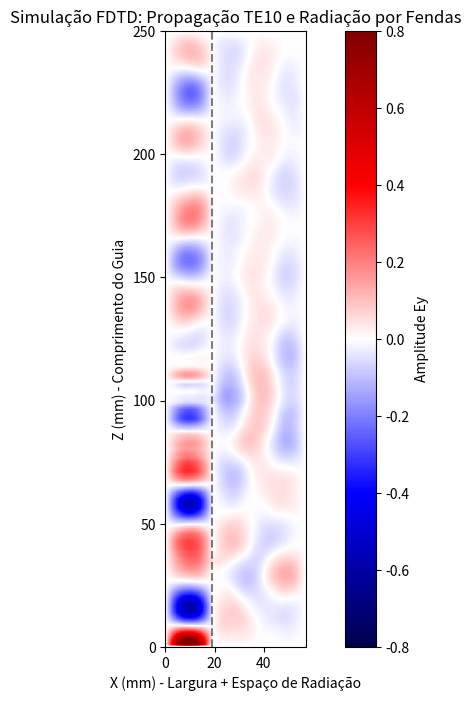

Python code for this plot:
import numpy as np
import matplotlib.pyplot as plt
import cmath

# Força o uso de janela externa para garantir que a animação abra
import matplotlib
try:
    matplotlib.use('TkAgg')
except:
    pass

class SimularPropagacaoFendas:
    def __init__(self, largura=19.05, altura=9.53, frequencia=12e9):
        # Parâmetros Físicos (WR-75)
        self.a, self.b = largura / 1000, altura / 1000
        self.freq = frequencia
        self.pi = np.pi
        self.mu0, self.eps0 = 4 * self.pi * 1e-7, 8.854e-12
        self.c = 299792458
        self.omega = 2 * self.pi * self.freq

        # Cálculos de Propagação (Modo Dominante TE10)
        self.kc = np.sqrt((self.pi / self.a)**2)
        self.k = self.omega / self.c
        self.beta = cmath.sqrt(self.k**2 - self.kc**2).real
        self.lambda_g = (2 * self.pi / self.beta)
        
        print(f"Iniciando Simulação: {self.freq/1e9:.1f} GHz")
        print(f"Lambda Guiado: {self.lambda_g*1000:.2f} mm")

    def executar_visualizacao(self, comprimento_z=0.25, passos_tempo=1500):
        # Malha FDTD
        dx = self.a / 30
        dz = dx
        Nx_guia = int(self.a / dx)
        Nx_total = Nx_guia + 60 
        Nz = int(comprimento_z / dz)
        dt = 0.95 / (self.c * np.sqrt((1/dx)**2 + (1/dz)**2))

        Ey = np.zeros((Nx_total, Nz))
        Hx = np.zeros((Nx_total, Nz))
        Hz = np.zeros((Nx_total, Nz))

        # Configuração das Fendas (Interrupção PEC)
        x_parede = Nx_guia
        passo_fendas = int(self.lambda_g / dz)
        largura_fenda = int(0.004 / dz)
        
        parede_metalica = np.ones(Nz, dtype=bool)
        for f in range(1, 6):
            inicio = f * passo_fendas
            fim = inicio + largura_fenda
            if fim < Nz:
                parede_metalica[inicio:fim] = False

        # Preparação do Gráfico 2D
        plt.ion()
        fig, ax = plt.subplots(figsize=(10, 8))
        im = ax.imshow(Ey.T, cmap='seismic', vmin=-0.8, vmax=0.8, origin='lower',
                        extent=[0, Nx_total*dx*1000, 0, comprimento_z*1000])
        
        ax.set_title("Simulação FDTD: Propagação TE10 e Radiação por Fendas")
        ax.set_xlabel("X (mm) - Largura + Espaço de Radiação")
        ax.set_ylabel("Z (mm) - Comprimento do Guia")
        plt.colorbar(im, label="Amplitude Ey")
        
        # Linha pontilhada indicando a parede com fendas
        ax.axvline(x=self.a*1000, color='k', linestyle='--', alpha=0.5)

        # Loop de Propagação
        for step in range(passos_tempo):
            t = step * dt
            
            # Atualização de Maxwell
            Hx[:, :-1] += (dt / (self.mu0 * dz)) * (Ey[:, 1:] - Ey[:, :-1])
            Hz[:-1, :] -= (dt / (self.mu0 * dx)) * (Ey[1:, :] - Ey[:-1, :])
            Ey[1:-1, 1:-1] += (dt / self.eps0) * (
                (Hx[1:-1, 1:-1] - Hx[1:-1, :-2]) / dz - (Hz[1:-1, 1:-1] - Hz[:-2, 1:-1]) / dx
            )
            
            # Paredes PEC
            Ey[0, :] = 0
            for z_idx in range(Nz):
                if parede_metalica[z_idx]: 
                    Ey[x_parede, z_idx] = 0
            
            # Excitação Senoidal Permanente (TE10)
            perfil = np.sin(self.pi * np.linspace(0, self.a, Nx_guia) / self.a)
            Ey[0:Nx_guia, 1] = perfil * np.sin(self.omega * t)

            # Atualização da Animação
            if step % 20 == 0:
                im.set_data(Ey.T)
                plt.pause(0.001)

        plt.ioff()
        plt.show()

if __name__ == "__main__":
    sim = SimularPropagacaoFendas()
    sim.executar_visualizacao()
